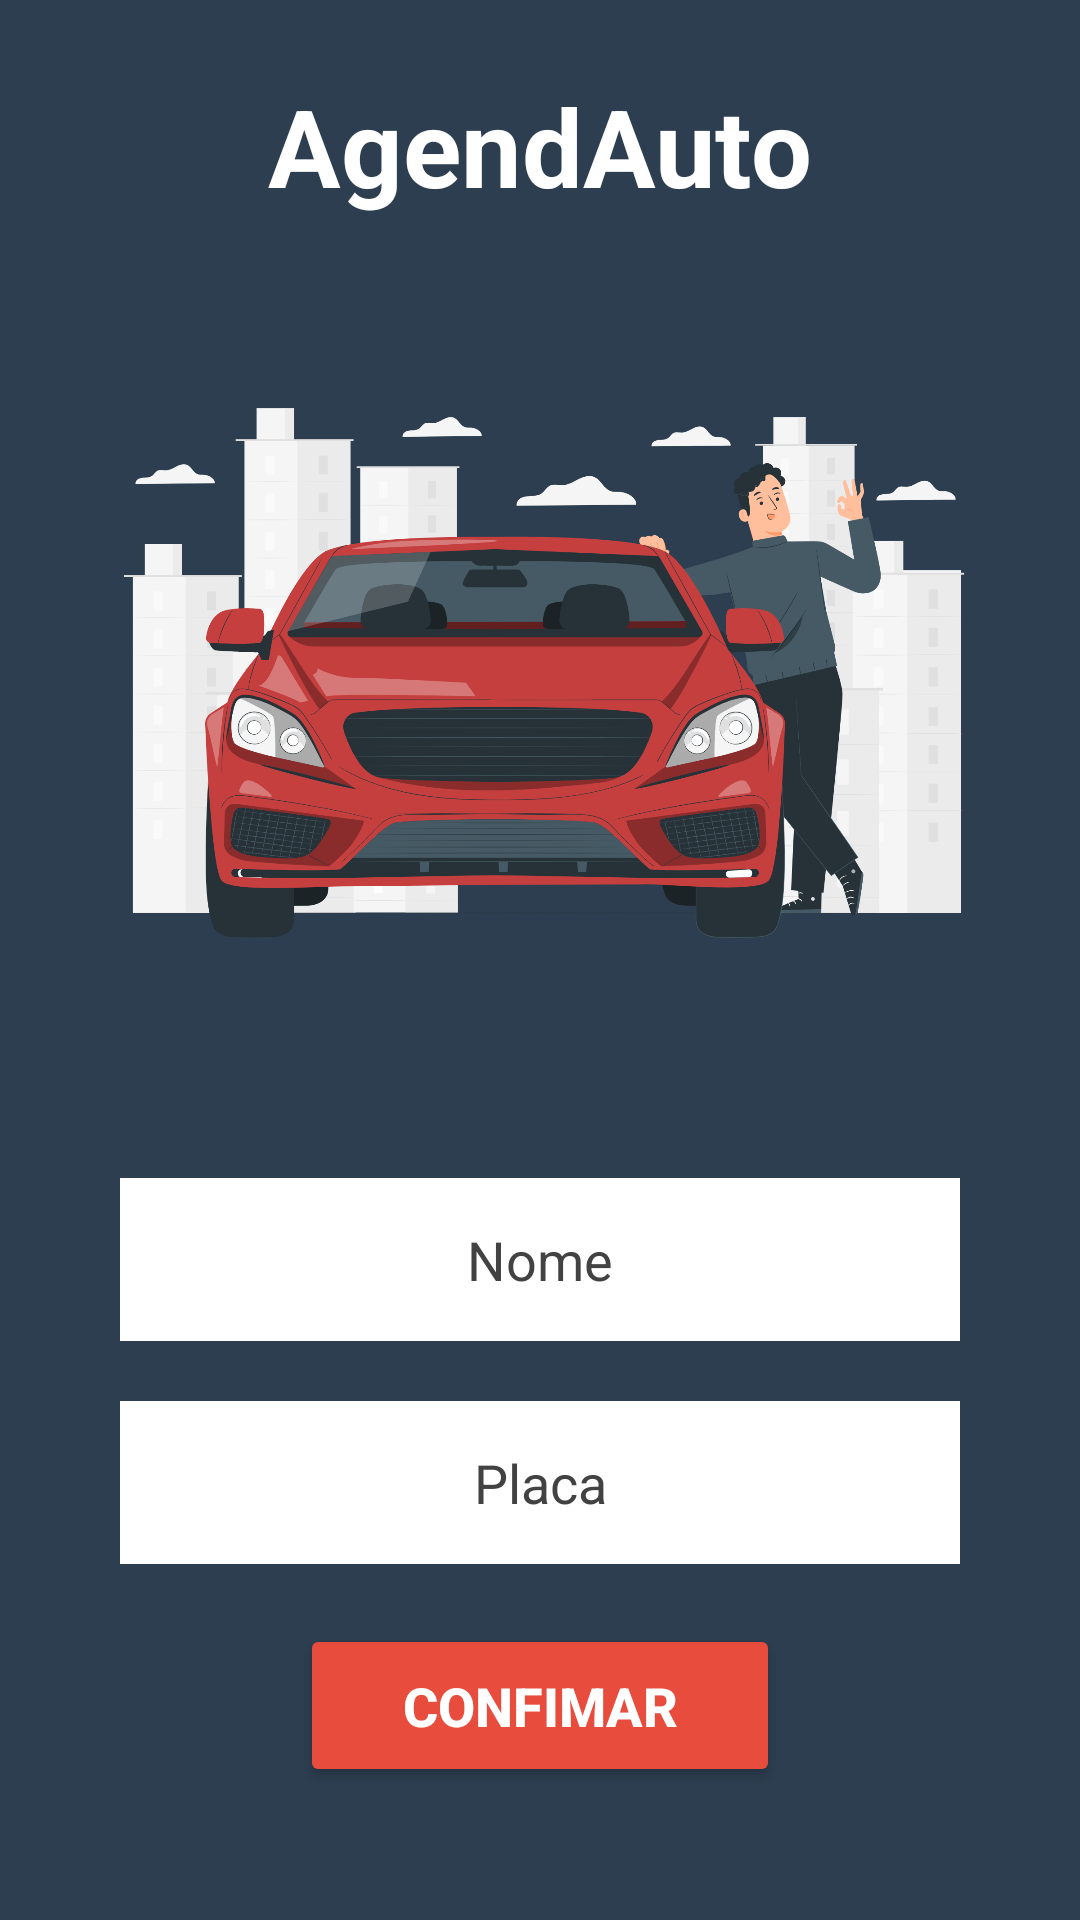

This screen was rendered from an Android layout file. Write that file and the resources it references.
<!-- AndroidManifest.xml: activity theme Theme.ProjetoDMA -->
<!-- res/layout/activity_main.xml -->
<?xml version="1.0" encoding="utf-8"?>
<ScrollView
    xmlns:android="http://schemas.android.com/apk/res/android"
    xmlns:app="http://schemas.android.com/apk/res-auto"
    xmlns:tools="http://schemas.android.com/tools"
    android:layout_width="match_parent"
    android:layout_height="match_parent"
    android:fillViewport="true">

    <LinearLayout
        android:layout_width="match_parent"
        android:layout_height="match_parent"
        android:background="@color/midnightblue"
        android:gravity="center"
        android:orientation="vertical"
        tools:context=".MainActivity">

        <TextView
            android:layout_width="match_parent"
            android:layout_height="wrap_content"
            android:gravity="center"
            android:text="AgendAuto"
            android:textColor="@color/white"
            android:textSize="36sp"
            android:textStyle="bold" />

        <ImageView
            android:layout_width="match_parent"
            android:layout_height="300dp"
            android:src="@drawable/front_car" />

        <EditText
            android:id="@+id/editNome"
            android:layout_width="match_parent"
            android:layout_height="wrap_content"
            android:layout_marginStart="40dp"
            android:layout_marginTop="20dp"
            android:layout_marginEnd="40dp"
            android:background="@color/design_default_color_on_primary"
            android:gravity="center"
            android:hint="Nome"
            android:inputType="text"
            android:maxLines="1"
            android:padding="15dp"
            android:textColor="@color/black"
            android:textColorHint="#424242" />

        <EditText
            android:id="@+id/editPlaca"
            android:layout_width="match_parent"
            android:layout_height="wrap_content"
            android:layout_marginStart="40dp"
            android:layout_marginTop="20dp"
            android:layout_marginEnd="40dp"
            android:background="@color/design_default_color_surface"
            android:gravity="center"
            android:hint="Placa"
            android:inputType="textCapCharacters"
            android:maxLines="1"
            android:maxLength="7"
            android:padding="15dp"
            android:textColor="@color/black"
            android:textColorHint="#424242" />

        <Button
            android:id="@+id/btLogin"
            android:layout_width="match_parent"
            android:layout_height="wrap_content"
            android:layout_marginStart="100dp"
            android:layout_marginTop="20dp"
            android:layout_marginEnd="100dp"
            android:layout_marginBottom="20dp"
            android:backgroundTint="@color/alizarin"
            android:padding="15dp"
            android:text="Confimar"
            android:textColor="@color/white"
            android:textSize="18sp"
            android:textStyle="bold"
            app:cornerRadius="20dp" />

    </LinearLayout>
</ScrollView>
<!-- resources referenced by this layout -->
<resources>
  <color name="alizarin">#E74C3C</color>
  <color name="black">#FF000000</color>
  <color name="midnightblue">#2C3E50</color>
  <color name="white">#FFFFFFFF</color>
  <!-- drawable front_car: png bitmap (drawable, 394980 bytes) -->
  <style name="Theme.ProjetoDMA" parent="Theme.MaterialComponents.DayNight.DarkActionBar" />
</resources>
